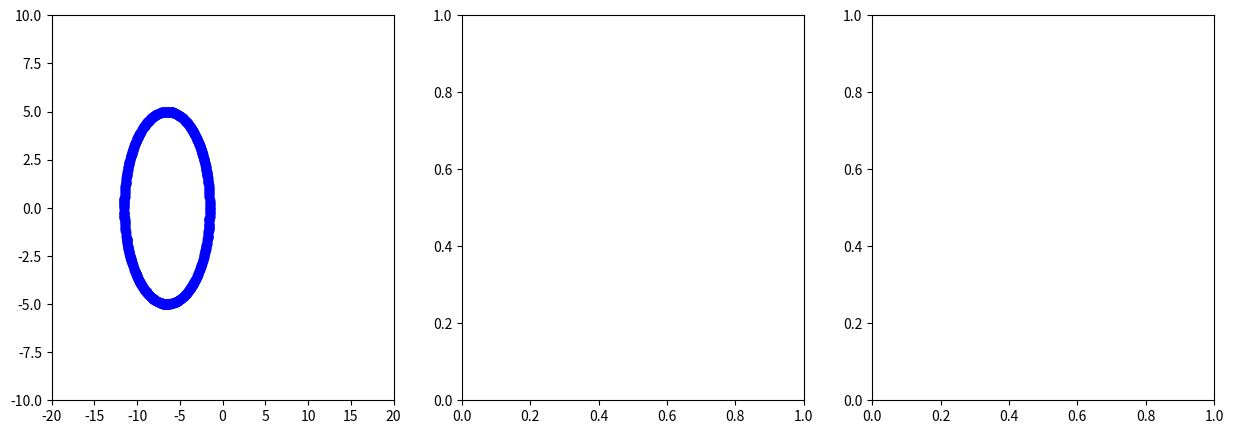

Reproduce this figure in Python.
import matplotlib.pyplot as plt
import math
import random

fig, axs = plt.subplots(1, 3, figsize=(15, 5))
rad = 5.0 
sep_dist = 3 
n_samples = 1500

def generate_circle(center_x, center_y, radius, n_samples):
    points = []
    for i in range(n_samples):
        angle = random.uniform(0, 2*math.pi)
        x = center_x + radius*math.cos(angle)
        y = center_y + radius*math.sin(angle)
        points.append((x, y))
    return points


circle1_points = generate_circle(-sep_dist/2 - rad, 0, rad, n_samples)


axs[0].scatter([p[0] for p in circle1_points], [p[1] for p in circle1_points], c='blue', alpha=0.5)
axs[0].set_xlim(-rad*4, rad*4)
axs[0].set_ylim(-rad*2, rad*2)

angle = random.uniform(0, 2*math.pi)
angle

